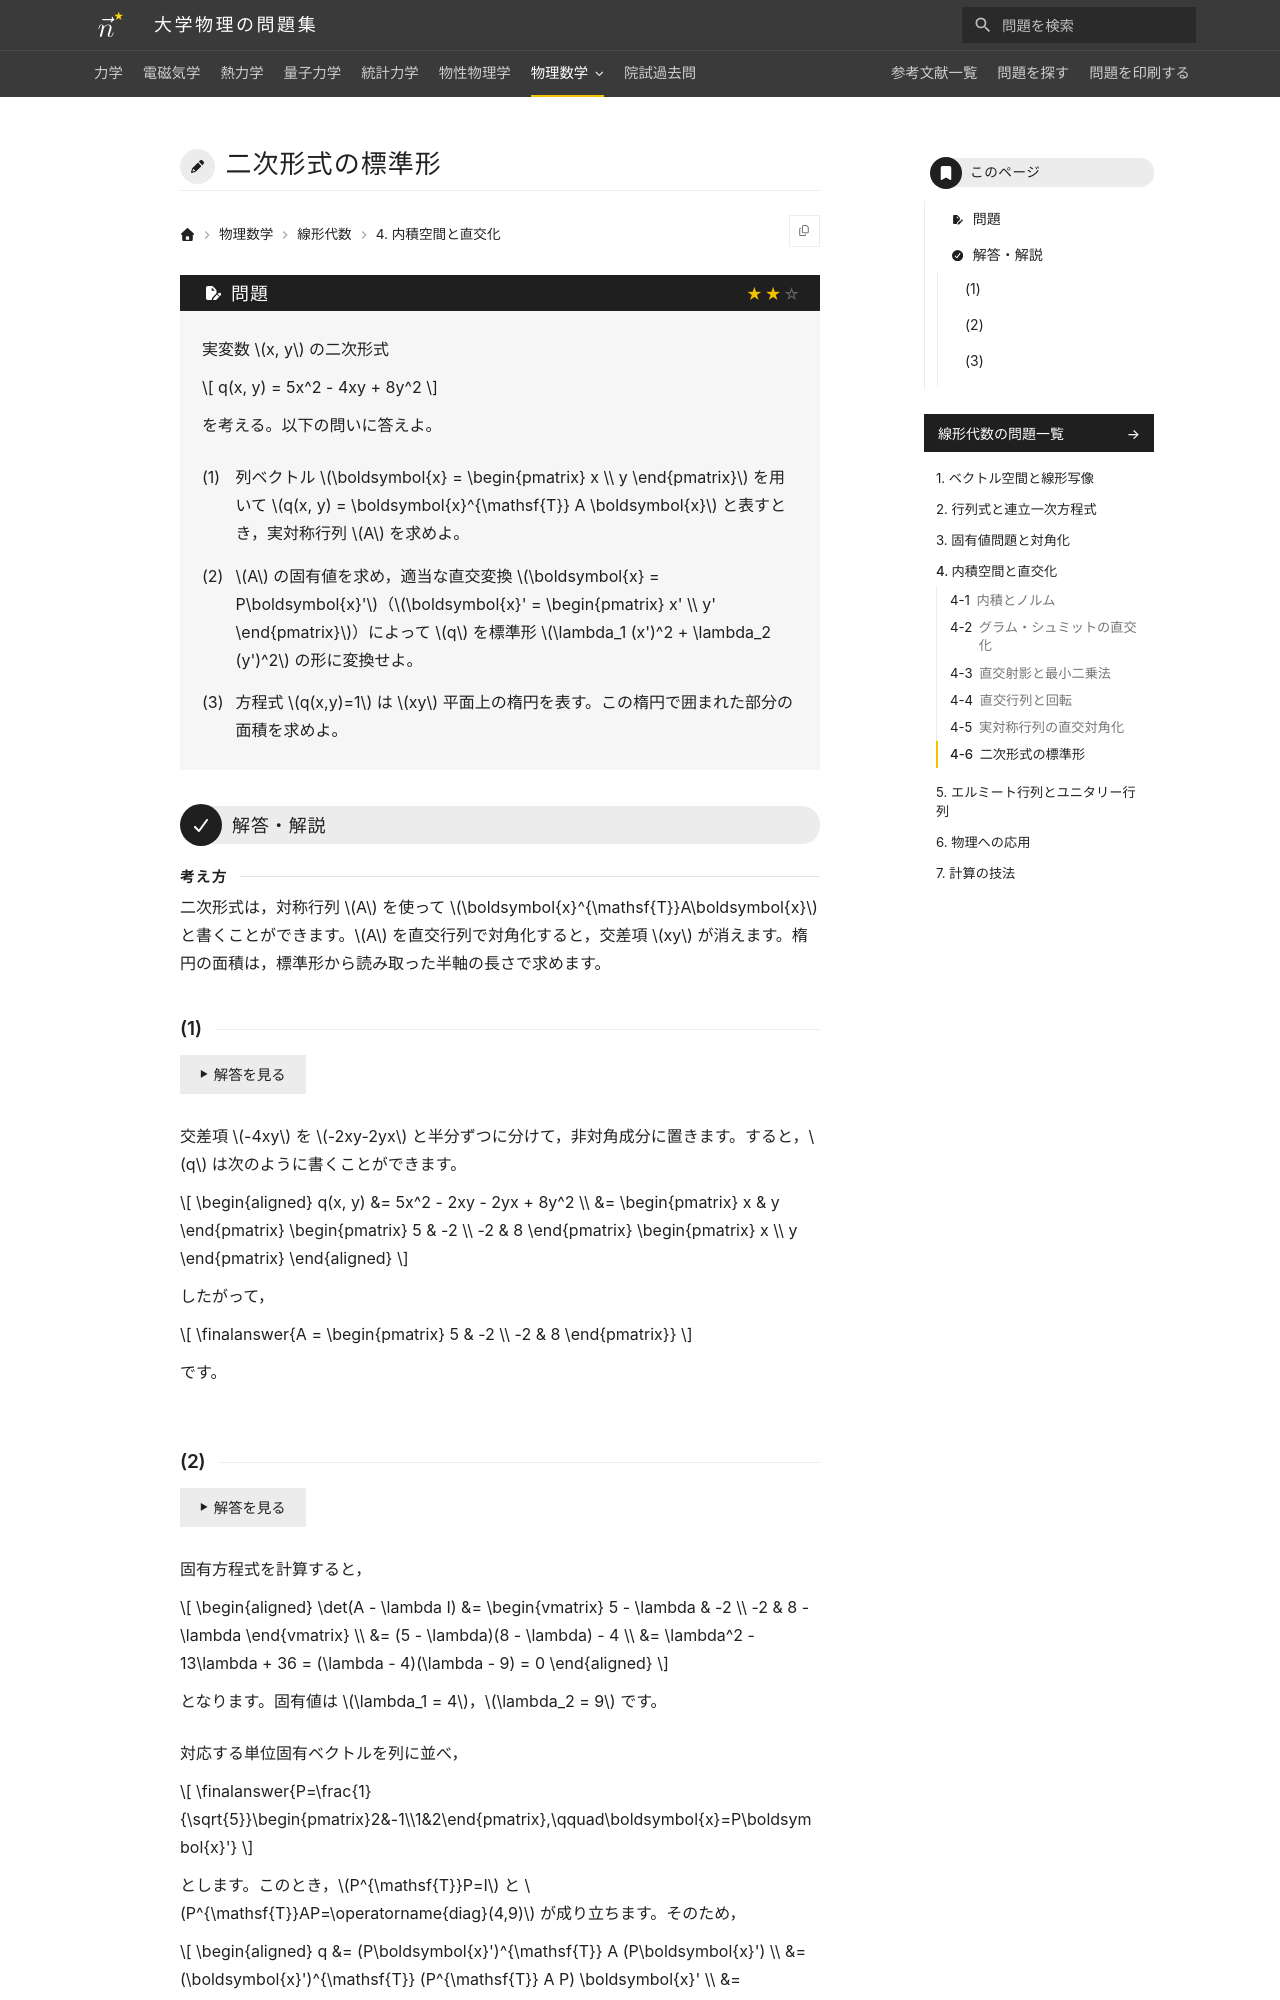

repository: Nanana-2/physics-site · page: 07linear_algebra/04/04_060/index.html · generator: mkdocs

---
tags:
  - 標準
---

# 二次形式の標準形

## 問題
実変数 $x, y$ の二次形式

$$
q(x, y) = 5x^2 - 4xy + 8y^2
$$

を考える。以下の問いに答えよ。

(1) 列ベクトル $\boldsymbol{x} = \begin{pmatrix} x \\ y \end{pmatrix}$ を用いて $q(x, y) = \boldsymbol{x}^{\mathsf{T}} A \boldsymbol{x}$ と表すとき，実対称行列 $A$ を求めよ。

(2) $A$ の固有値を求め，適当な直交変換 $\boldsymbol{x} = P\boldsymbol{x}'$（$\boldsymbol{x}' = \begin{pmatrix} x' \\ y' \end{pmatrix}$）によって $q$ を標準形 $\lambda_1 (x')^2 + \lambda_2 (y')^2$ の形に変換せよ。

(3) 方程式 $q(x,y)=1$ は $xy$ 平面上の楕円を表す。この楕円で囲まれた部分の面積を求めよ。

---

## 解答・解説

### (1)
交差項 $-4xy$ の係数を対称に半分ずつ分割して非対角成分に配置します。

二次形式を行列表現に書き直すと，

$$
\begin{aligned}
q(x, y) &= 5x^2 - 2xy - 2yx + 8y^2 \\
&= \begin{pmatrix} x & y \end{pmatrix} \begin{pmatrix} 5 & -2 \\ -2 & 8 \end{pmatrix} \begin{pmatrix} x \\ y \end{pmatrix}
\end{aligned}
$$

となります。

したがって，対称行列 $A$ は，

$$
\finalanswer{A = \begin{pmatrix} 5 & -2 \\ -2 & 8 \end{pmatrix}}
$$

となります。
